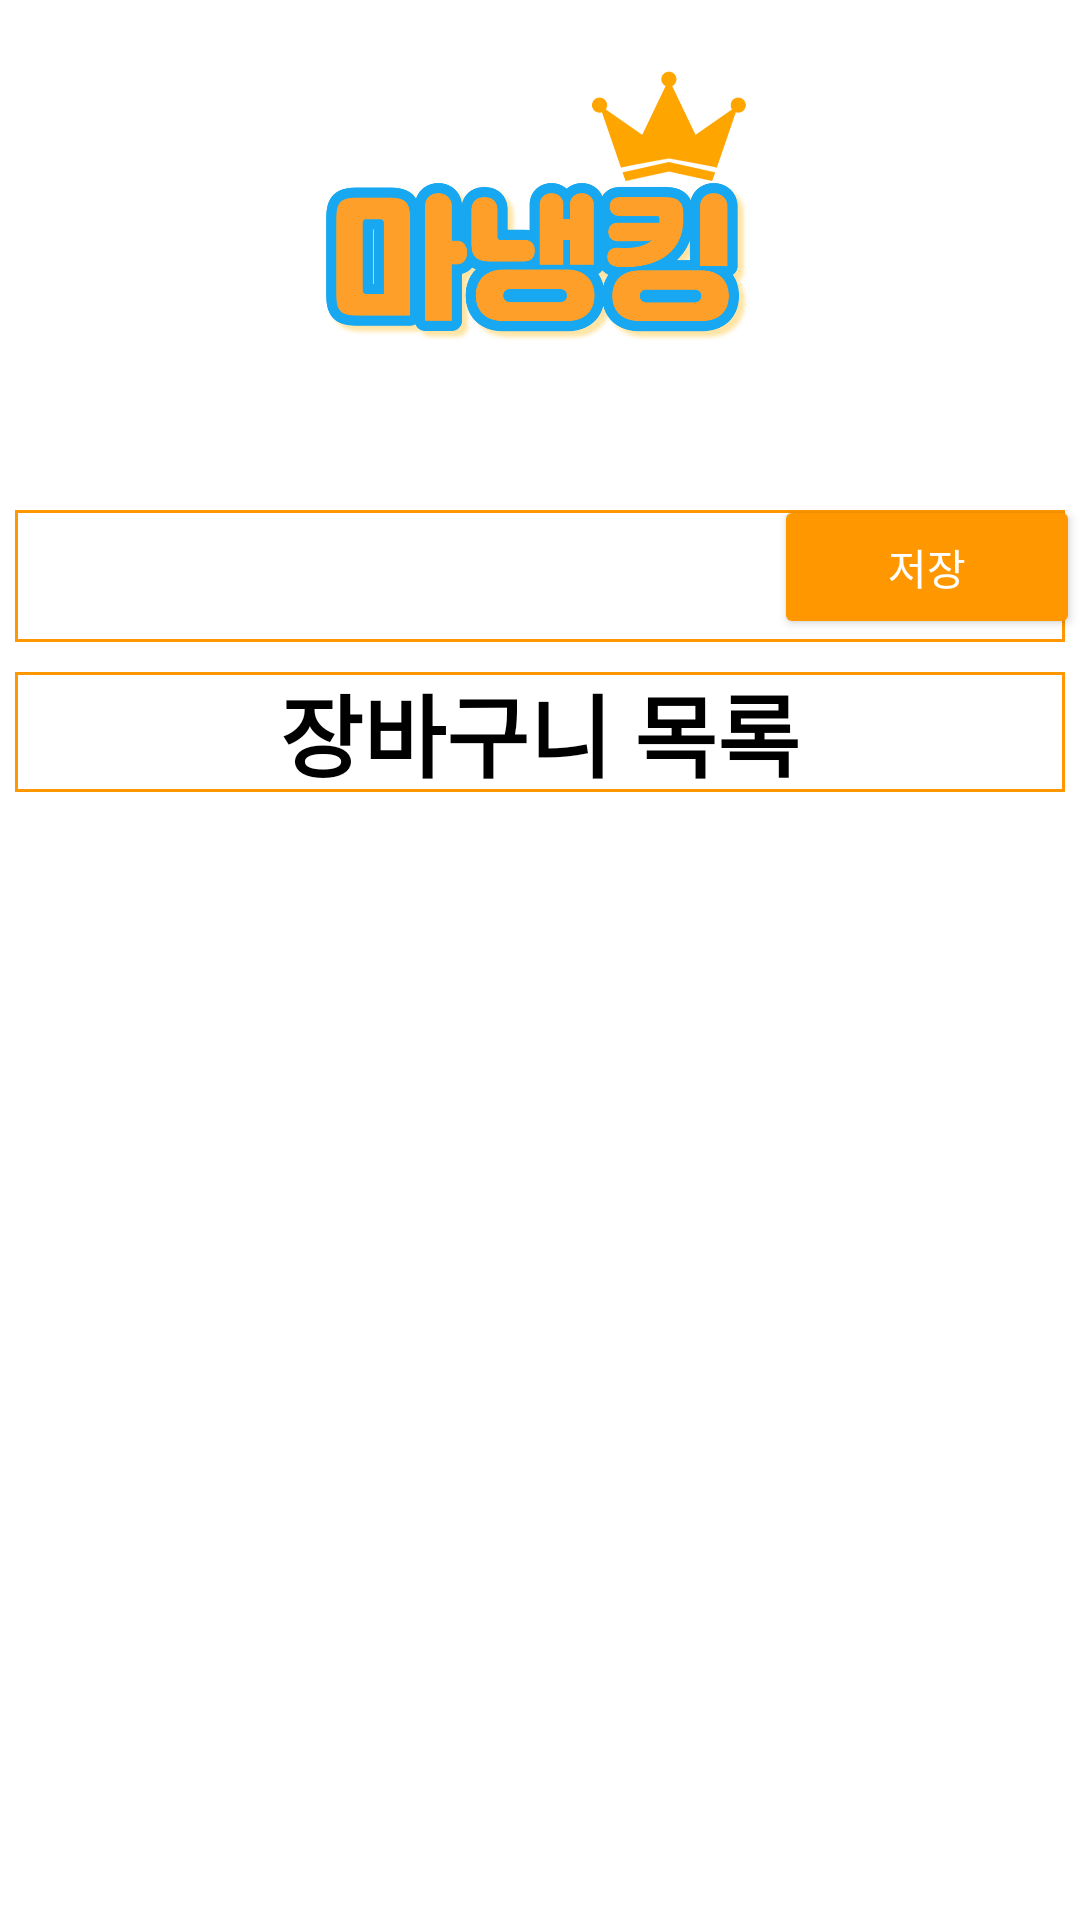

Produce the Android XML layout that renders to this screen, including the resource entries it uses.
<!-- AndroidManifest.xml: application theme Theme.Design.NoActionBar -->
<!-- res/layout/activity_shopping_basket.xml -->
<?xml version="1.0" encoding="UTF-8"?>
<androidx.constraintlayout.widget.ConstraintLayout tools:context=".ShoppingBasketActivity" android:layout_height="match_parent" android:layout_width="match_parent" xmlns:tools="http://schemas.android.com/tools" xmlns:app="http://schemas.android.com/apk/res-auto" xmlns:android="http://schemas.android.com/apk/res/android">


    -<LinearLayout tools:context=".ShoppingBasketActivity" android:layout_height="match_parent" android:background="@color/white" android:layout_width="match_parent" tools:layout_editor_absoluteY="0dp" tools:layout_editor_absoluteX="0dp" android:orientation="vertical">


    <ImageView
        android:id="@+id/imageView3"
        android:layout_width="match_parent"
        android:layout_height="165dp"
        app:srcCompat="@drawable/title" />

    <LinearLayout android:layout_height="wrap_content" android:layout_width="match_parent" android:orientation="horizontal" android:background="@drawable/border">

        <EditText
            android:textColor="@color/black"
            android:id="@+id/inputTobuy"
            android:layout_width="wrap_content"
            android:layout_height="wrap_content"
            android:layout_margin="3dp"
            android:layout_weight="6"
            android:ems="10"
            android:gravity="start|top"
            android:hint="구매할 식재료를 입력하세요."
            android:inputType="textMultiLine"
            android:minHeight="48dp" />

    <Button android:layout_height="wrap_content" android:layout_width="wrap_content" android:layout_weight="2" android:id="@+id/Savebutton" android:text="저장" android:backgroundTint="@color/custom"/>

</LinearLayout>

    <TextView
        android:id="@+id/textView"
        android:layout_width="match_parent"
        android:layout_height="50dp"
        android:textColor="@color/black"
        android:textSize="30dp"
        android:gravity="center"
        android:textStyle="bold"
        android:text="장바구니 목록"
        android:background="@drawable/border"/>

    <FrameLayout
        android:id="@+id/container"
        android:layout_width="match_parent"
        android:layout_height="700dp"></FrameLayout>

</LinearLayout>

</androidx.constraintlayout.widget.ConstraintLayout>
<!-- resources referenced by this layout -->
<resources>
  <color name="black">#FF000000</color>
  <color name="custom"> #FF9800</color>
  <color name="white">#FFFFFFFF</color>
  <!-- drawable border (drawable) -->
  <?xml version="1.0" encoding="utf-8"?>
  <layer-list xmlns:android="http://schemas.android.com/apk/res/android">
      <item
          android:bottom="5dp"
          android:left="5dp"
          android:right="5dp"
          android:top="5dp">
          <shape
              android:shape="rectangle">
              <stroke
                  android:width="1dp"
                  android:color="#FF9800"
                  />
              <solid
                  android:color="#FFF"
                  />
          </shape>
      </item>
  </layer-list>
  <!-- drawable title: png bitmap (drawable-v24, 79227 bytes) -->
</resources>
